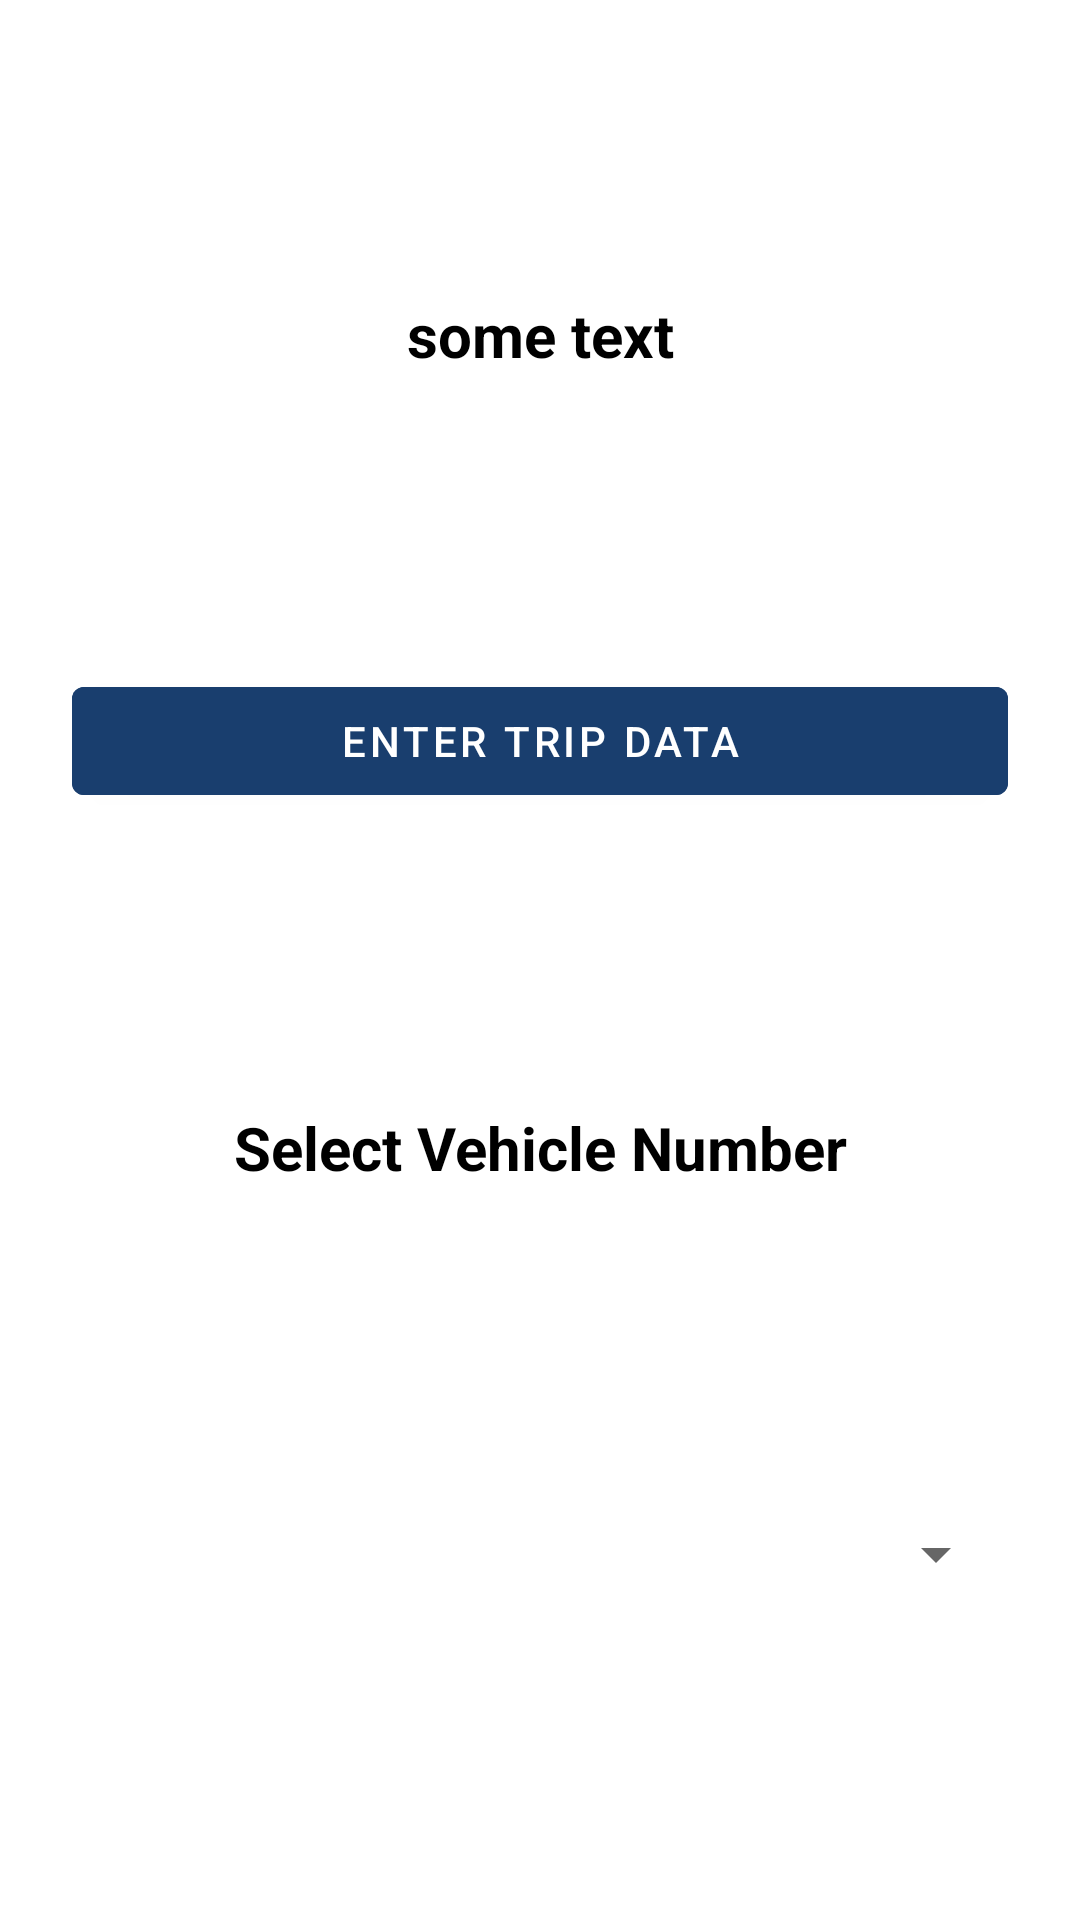

Android layout source for this screen:
<!-- AndroidManifest.xml: application theme Theme.RideCheck -->
<!-- res/layout/trip_list_stop.xml -->
<?xml version="1.0" encoding="utf-8"?>
<androidx.constraintlayout.widget.ConstraintLayout xmlns:android="http://schemas.android.com/apk/res/android"
    xmlns:app="http://schemas.android.com/apk/res-auto"
    android:layout_width="match_parent"
    android:layout_height="wrap_content">

    <TextView
        android:id="@+id/trip_list_stop_header"
        android:layout_width="wrap_content"
        android:layout_height="wrap_content"
        android:text="some text"
        android:textAlignment="center"
        android:textColor="@color/black"
        android:textSize="20sp"
        android:textStyle="bold"
        app:layout_constraintBottom_toTopOf="@+id/trip_list_stop_button"
        app:layout_constraintEnd_toEndOf="parent"
        app:layout_constraintStart_toStartOf="parent"
        app:layout_constraintTop_toTopOf="parent" />

    <com.google.android.material.button.MaterialButton
        android:id="@+id/trip_list_stop_button"
        android:layout_width="match_parent"
        android:layout_height="wrap_content"
        android:layout_marginHorizontal="24dp"
        android:backgroundTint="#193E6E"
        android:text="Enter Trip Data"
        app:layout_constraintBottom_toTopOf="@+id/enter_vehicle_number"
        app:layout_constraintEnd_toEndOf="parent"
        app:layout_constraintStart_toStartOf="parent"
        app:layout_constraintTop_toBottomOf="@+id/trip_list_stop_header" />

    <TextView
        android:id="@+id/enter_vehicle_number"
        android:layout_width="wrap_content"
        android:layout_height="wrap_content"
        android:text="Select Vehicle Number"
        android:textAlignment="center"
        android:textColor="@color/black"
        android:textSize="20sp"
        android:textStyle="bold"
        app:layout_constraintBottom_toTopOf="@+id/trip_bus_number_spinner"
        app:layout_constraintEnd_toEndOf="parent"
        app:layout_constraintStart_toStartOf="parent"
        app:layout_constraintTop_toBottomOf="@+id/trip_list_stop_button" />

    <Spinner
        android:id="@+id/trip_bus_number_spinner"
        android:layout_width="match_parent"
        android:layout_height="wrap_content"
        android:layout_marginHorizontal="24dp"
        android:minHeight="48dp"
        app:layout_constraintBottom_toBottomOf="parent"
        app:layout_constraintEnd_toEndOf="parent"
        app:layout_constraintStart_toStartOf="parent"
        app:layout_constraintTop_toBottomOf="@+id/enter_vehicle_number" />

</androidx.constraintlayout.widget.ConstraintLayout>
<!-- resources referenced by this layout -->
<resources>
  <color name="black">#FF000000</color>
  <style name="Theme.RideCheck" parent="Theme.MaterialComponents.DayNight.NoActionBar">
          
          <item name="colorPrimary">@color/purple_500</item>
          <item name="colorPrimaryVariant">@color/purple_700</item>
          <item name="colorOnPrimary">@color/white</item>
          
          <item name="colorSecondary">@color/teal_200</item>
          <item name="colorSecondaryVariant">@color/teal_700</item>
          <item name="colorOnSecondary">@color/black</item>
          
          <item name="android:statusBarColor" tools:targetApi="l">?attr/colorPrimaryVariant</item>
          
      </style>
  <color name="purple_500">#FF6200EE</color>
  <color name="purple_700">#193E6E</color>
  <color name="white">#FFFFFFFF</color>
  <color name="teal_200">#FF03DAC5</color>
  <color name="teal_700">#FF018786</color>
</resources>
